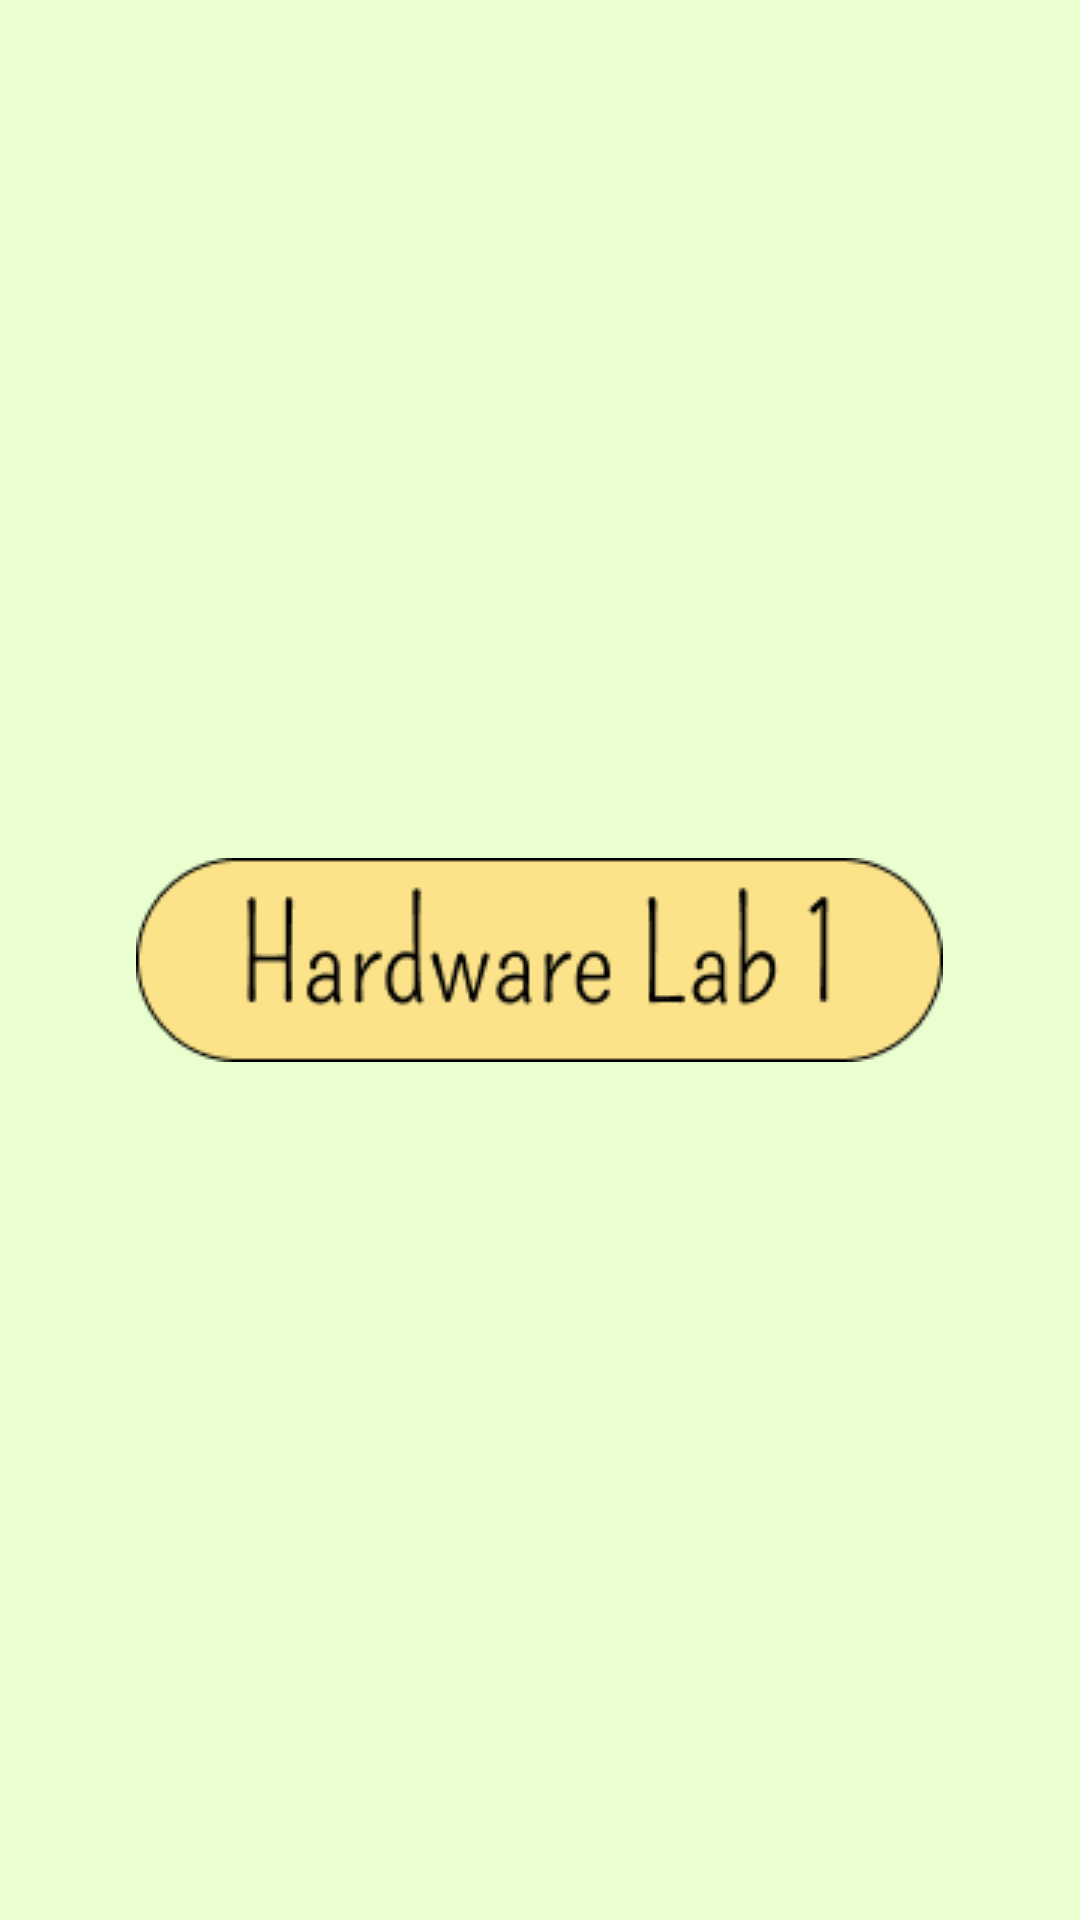

Layout XML and referenced resources for this Android screen:
<!-- AndroidManifest.xml: application theme Theme.VirtualEye -->
<!-- res/layout/blind_nav.xml -->
<?xml version="1.0" encoding="utf-8"?>
<LinearLayout xmlns:android="http://schemas.android.com/apk/res/android"
    xmlns:tools="http://schemas.android.com/tools"
    android:layout_width="match_parent"
    android:layout_height="match_parent"
    xmlns:app="http://schemas.android.com/apk/res-auto"
    android:background="#EAFFD0"
    android:gravity="center"
    android:orientation="vertical">

    <ImageButton
        android:id="@+id/start_loc"
        android:layout_width="wrap_content"
        android:layout_height="wrap_content"
        android:background="#00FFFFFF"
        app:srcCompat="@drawable/cara"
        tools:ignore="SpeakableTextPresentCheck"/>

    <ImageButton
        android:id="@+id/down_arrow"
        android:layout_width="wrap_content"
        android:layout_height="wrap_content"
        android:background="#00FFFFFF"
        app:srcCompat="@drawable/downarrow"
        tools:ignore="SpeakableTextPresentCheck" />

    <ImageButton
        android:id="@+id/des_loc"
        android:layout_width="wrap_content"
        android:layout_height="wrap_content"
        android:background="#00FFFFFF"
        app:srcCompat="@drawable/hardware_lab_1"
        tools:ignore="SpeakableTextPresentCheck" />


</LinearLayout>
<!-- resources referenced by this layout -->
<resources>
  <!-- drawable hardware_lab_1: png bitmap (drawable, 4528 bytes) -->
  <style name="Theme.VirtualEye" parent="Theme.MaterialComponents.DayNight.DarkActionBar">
          
          <item name="colorPrimary">@color/purple_500</item>
          <item name="colorPrimaryVariant">@color/purple_700</item>
          <item name="colorOnPrimary">@color/white</item>
          
          <item name="colorSecondary">@color/teal_200</item>
          <item name="colorSecondaryVariant">@color/teal_700</item>
          <item name="colorOnSecondary">@color/black</item>
          
          <item name="android:statusBarColor" tools:targetApi="l">?attr/colorPrimaryVariant</item>
          
      </style>
  <color name="purple_500">#FF6200EE</color>
  <color name="purple_700">#FF3700B3</color>
  <color name="white">#FFFFFFFF</color>
  <color name="teal_200">#FF03DAC5</color>
  <color name="teal_700">#FF018786</color>
  <color name="black">#FF000000</color>
</resources>
